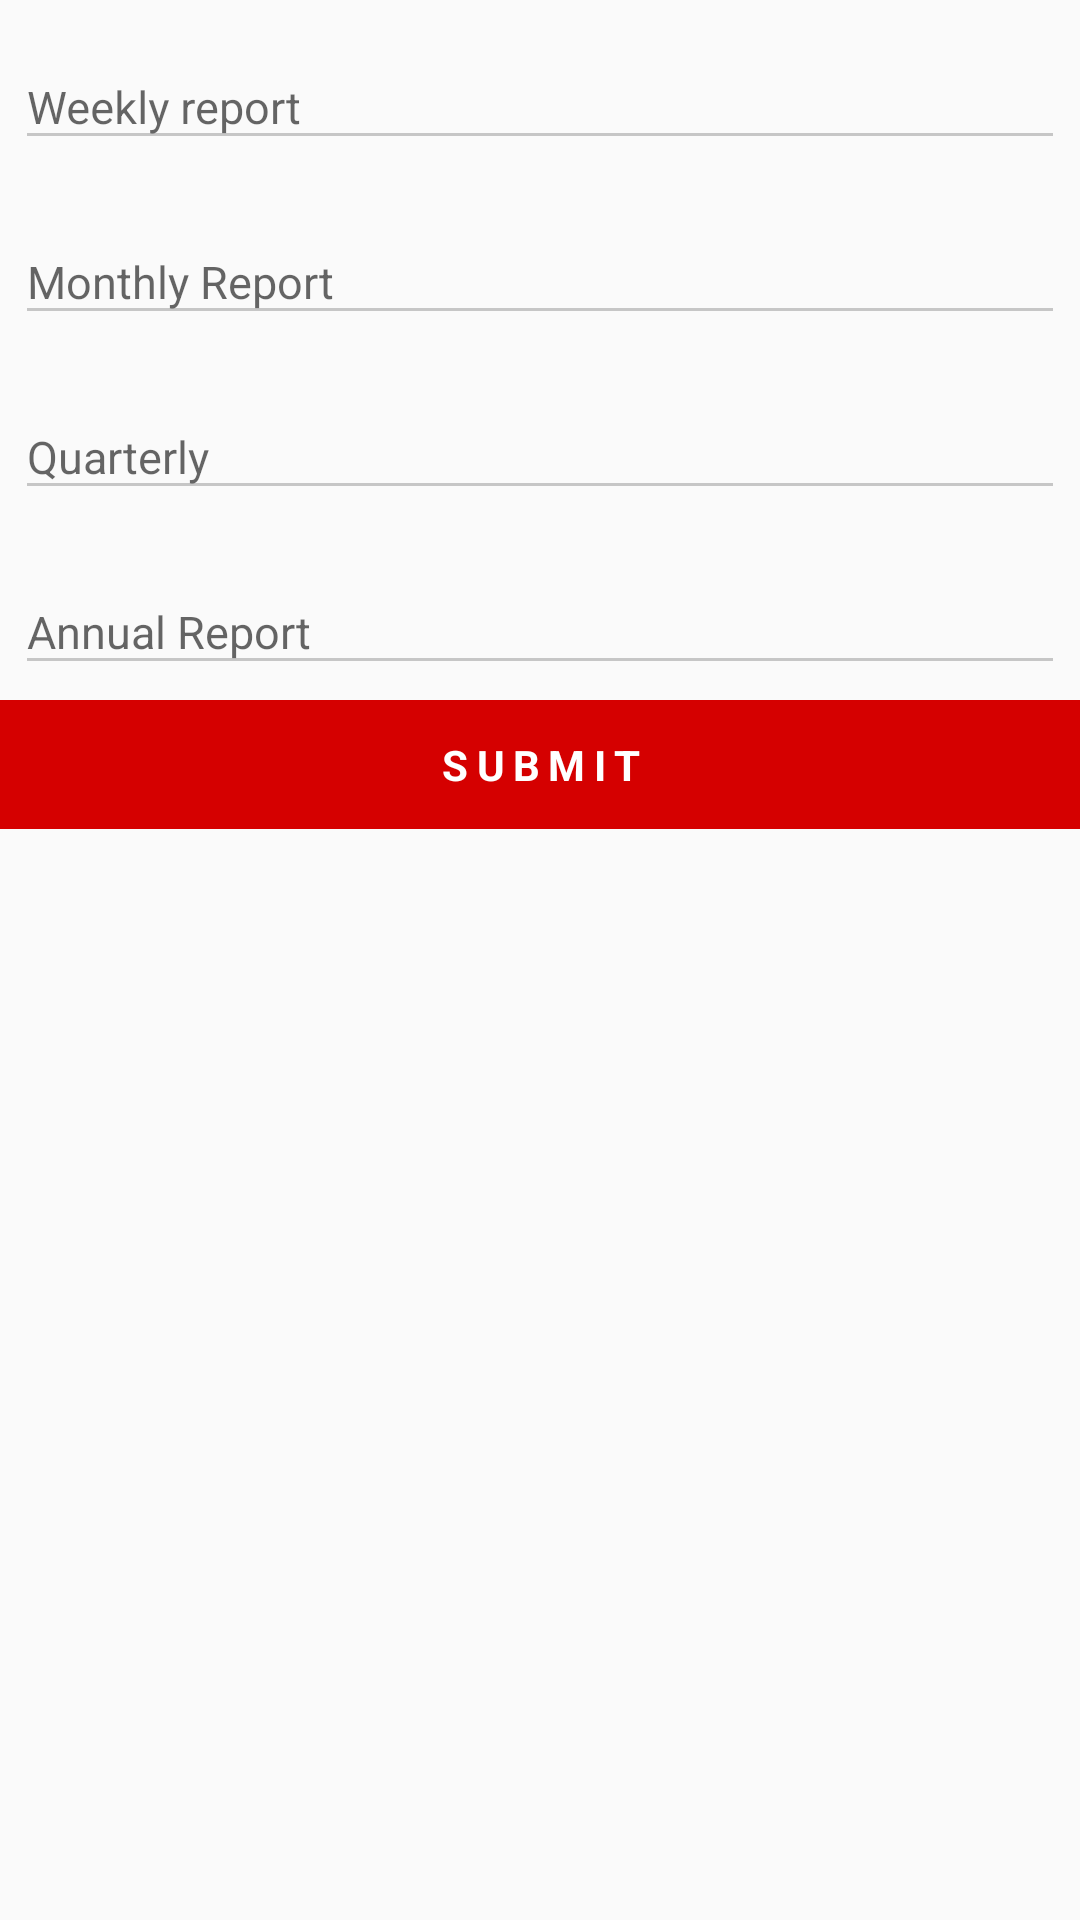

Layout XML and referenced resources for this Android screen:
<!-- AndroidManifest.xml: application theme AppTheme -->
<!-- res/layout/tnsrlm_details_register.xml -->
<?xml version="1.0" encoding="utf-8"?>
<LinearLayout xmlns:android="http://schemas.android.com/apk/res/android"
    android:layout_width="match_parent"
    android:layout_height="match_parent">

    <android.support.v4.widget.NestedScrollView
        android:layout_width="match_parent"
        android:layout_height="wrap_content">

        <LinearLayout
            android:layout_width="match_parent"
            android:layout_height="wrap_content"
            android:orientation="vertical">

            <android.support.design.widget.TextInputLayout
                android:layout_width="match_parent"
                android:layout_height="wrap_content"
                android:layout_gravity="center"
                android:layout_margin="5dp"
                android:layout_marginTop="10dp"
                android:layout_weight="1">

                <EditText
                    android:id="@+id/weekly"
                    android:layout_width="match_parent"
                    android:layout_height="wrap_content"
                    android:layout_gravity="center"
                    android:backgroundTint="@color/gray"
                    android:hint="Weekly report"
                    android:inputType="textCapWords"
                    android:textColorHint="#c6c6c6"
                    android:textSize="15dp" />

            </android.support.design.widget.TextInputLayout>
            <android.support.design.widget.TextInputLayout
                android:layout_width="match_parent"
                android:layout_height="wrap_content"
                android:layout_gravity="center"
                android:layout_margin="5dp"
                android:layout_weight="1"
                android:layout_marginTop="10dp">

                <EditText
                    android:id="@+id/monthly"
                    android:layout_width="match_parent"
                    android:layout_height="wrap_content"
                    android:layout_gravity="center"
                    android:backgroundTint="@color/gray"
                    android:hint="Monthly Report"
                    android:inputType="textCapWords"
                    android:textColorHint="#c6c6c6"
                    android:textSize="15dp" />

            </android.support.design.widget.TextInputLayout>
            <android.support.design.widget.TextInputLayout
                android:layout_width="match_parent"
                android:layout_height="wrap_content"
                android:layout_gravity="center"
                android:layout_margin="5dp"
                android:layout_weight="1"
                android:layout_marginTop="10dp">

                <EditText
                    android:id="@+id/quarterly"
                    android:layout_width="match_parent"
                    android:layout_height="wrap_content"
                    android:layout_gravity="center"
                    android:backgroundTint="@color/gray"
                    android:hint="Quarterly"
                    android:inputType="textCapWords"
                    android:textColorHint="#c6c6c6"
                    android:textSize="15dp" />

            </android.support.design.widget.TextInputLayout>

            <android.support.design.widget.TextInputLayout
                android:layout_width="match_parent"
                android:layout_height="wrap_content"
                android:layout_gravity="center"
                android:layout_margin="5dp"
                android:layout_weight="1"
                android:layout_marginTop="10dp">

                <EditText
                    android:id="@+id/annual"
                    android:layout_width="match_parent"
                    android:layout_height="wrap_content"
                    android:layout_gravity="center"
                    android:backgroundTint="@color/gray"
                    android:hint="Annual Report"
                    android:inputType="textCapWords"
                    android:textColorHint="#c6c6c6"
                    android:textSize="15dp" />

            </android.support.design.widget.TextInputLayout>



            <TextView
                android:id="@+id/submit"
                android:layout_width="match_parent"
                android:layout_height="wrap_content"

                android:layout_gravity="center"
                android:background="@color/colorPrimary"
                android:gravity="center"
                android:letterSpacing="0.2"
                android:padding="12dp"
                android:text="SUBMIT"
                android:textColor="#fff"
                android:textStyle="bold" />

        </LinearLayout>
    </android.support.v4.widget.NestedScrollView>

</LinearLayout>
<!-- resources referenced by this layout -->
<resources>
  <color name="colorPrimary">#ffd50000</color>
  <color name="gray">#c6c6c6</color>
  <style name="AppTheme" parent="Theme.AppCompat.Light.DarkActionBar">
          
          <item name="colorPrimary">@color/colorPrimary</item>
          <item name="colorPrimaryDark">@color/colorPrimaryDark</item>
          <item name="colorAccent">@color/colorAccent</item>
      </style>
  <color name="colorPrimaryDark">#fff70303</color>
  <color name="colorAccent">#d50000</color>
</resources>
